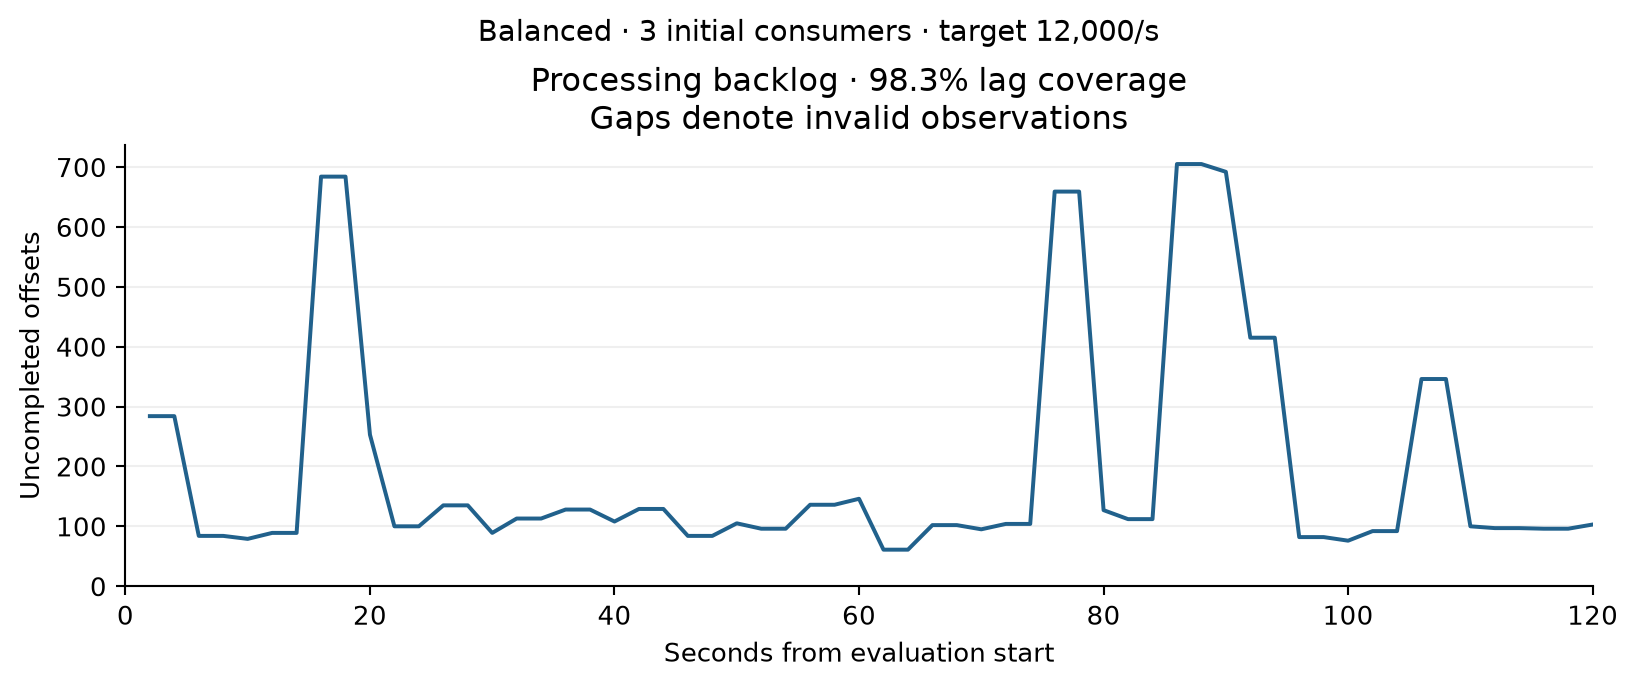

The table this chart was drawn from, first rows:
timestamp_epoch, seconds_from_evaluation_start, valid, processing_backlog_offsets
1789209467, 2, True, 284.0
1789209469, 4, True, 284.0
1789209471, 6, True, 84.0
1789209473, 8, True, 84.0
1789209475, 10, True, 79.0
1789209477, 12, True, 89.0
1789209479, 14, True, 89.0
1789209481, 16, True, 684.0
1789209483, 18, True, 684.0
1789209485, 20, True, 253.0
1789209487, 22, True, 100.0
1789209489, 24, True, 100.0
1789209491, 26, True, 135.0
1789209493, 28, True, 135.0
1789209495, 30, True, 89.0
1789209497, 32, True, 113.0
1789209499, 34, True, 113.0
1789209501, 36, True, 128.0
1789209503, 38, True, 128.0
1789209505, 40, True, 108.0
1789209507, 42, True, 129.0
1789209509, 44, True, 129.0
1789209511, 46, True, 84.0
1789209513, 48, True, 84.0
1789209515, 50, True, 105.0
1789209517, 52, True, 96.0
1789209519, 54, True, 96.0
1789209521, 56, True, 136.0
1789209523, 58, True, 136.0
1789209525, 60, True, 146.0
1789209527, 62, True, 61.0
1789209529, 64, True, 61.0
1789209531, 66, True, 102.0
1789209533, 68, True, 102.0
1789209535, 70, True, 95.0
1789209537, 72, True, 104.0
1789209539, 74, True, 104.0
1789209541, 76, True, 659.0
1789209543, 78, True, 659.0
1789209545, 80, True, 127.0
1789209547, 82, True, 112.0
1789209549, 84, True, 112.0
1789209551, 86, True, 705.0
1789209553, 88, True, 705.0
1789209555, 90, True, 692.0
1789209557, 92, True, 415.0
1789209559, 94, True, 415.0
1789209561, 96, True, 82.0
1789209563, 98, True, 82.0
1789209565, 100, True, 76.0
1789209567, 102, True, 92.0
1789209569, 104, True, 92.0
1789209571, 106, True, 346.0
1789209573, 108, True, 346.0
1789209575, 110, True, 100.0
1789209577, 112, True, 97.0
1789209579, 114, True, 97.0
1789209581, 116, True, 96.0
1789209583, 118, True, 96.0
1789209585, 120, True, 103.0
